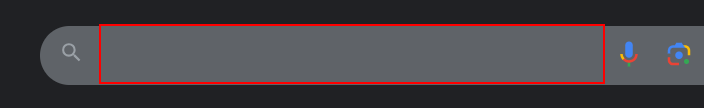
Workflow: Main

Step 1: type "text images[k(enter)]" into the text box

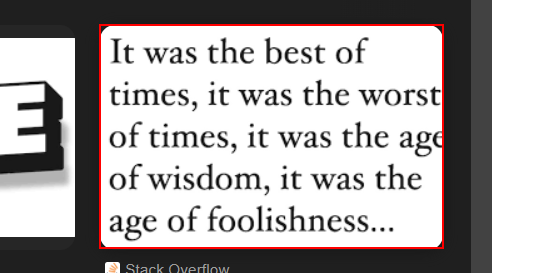
Step 2: get-text from the image
